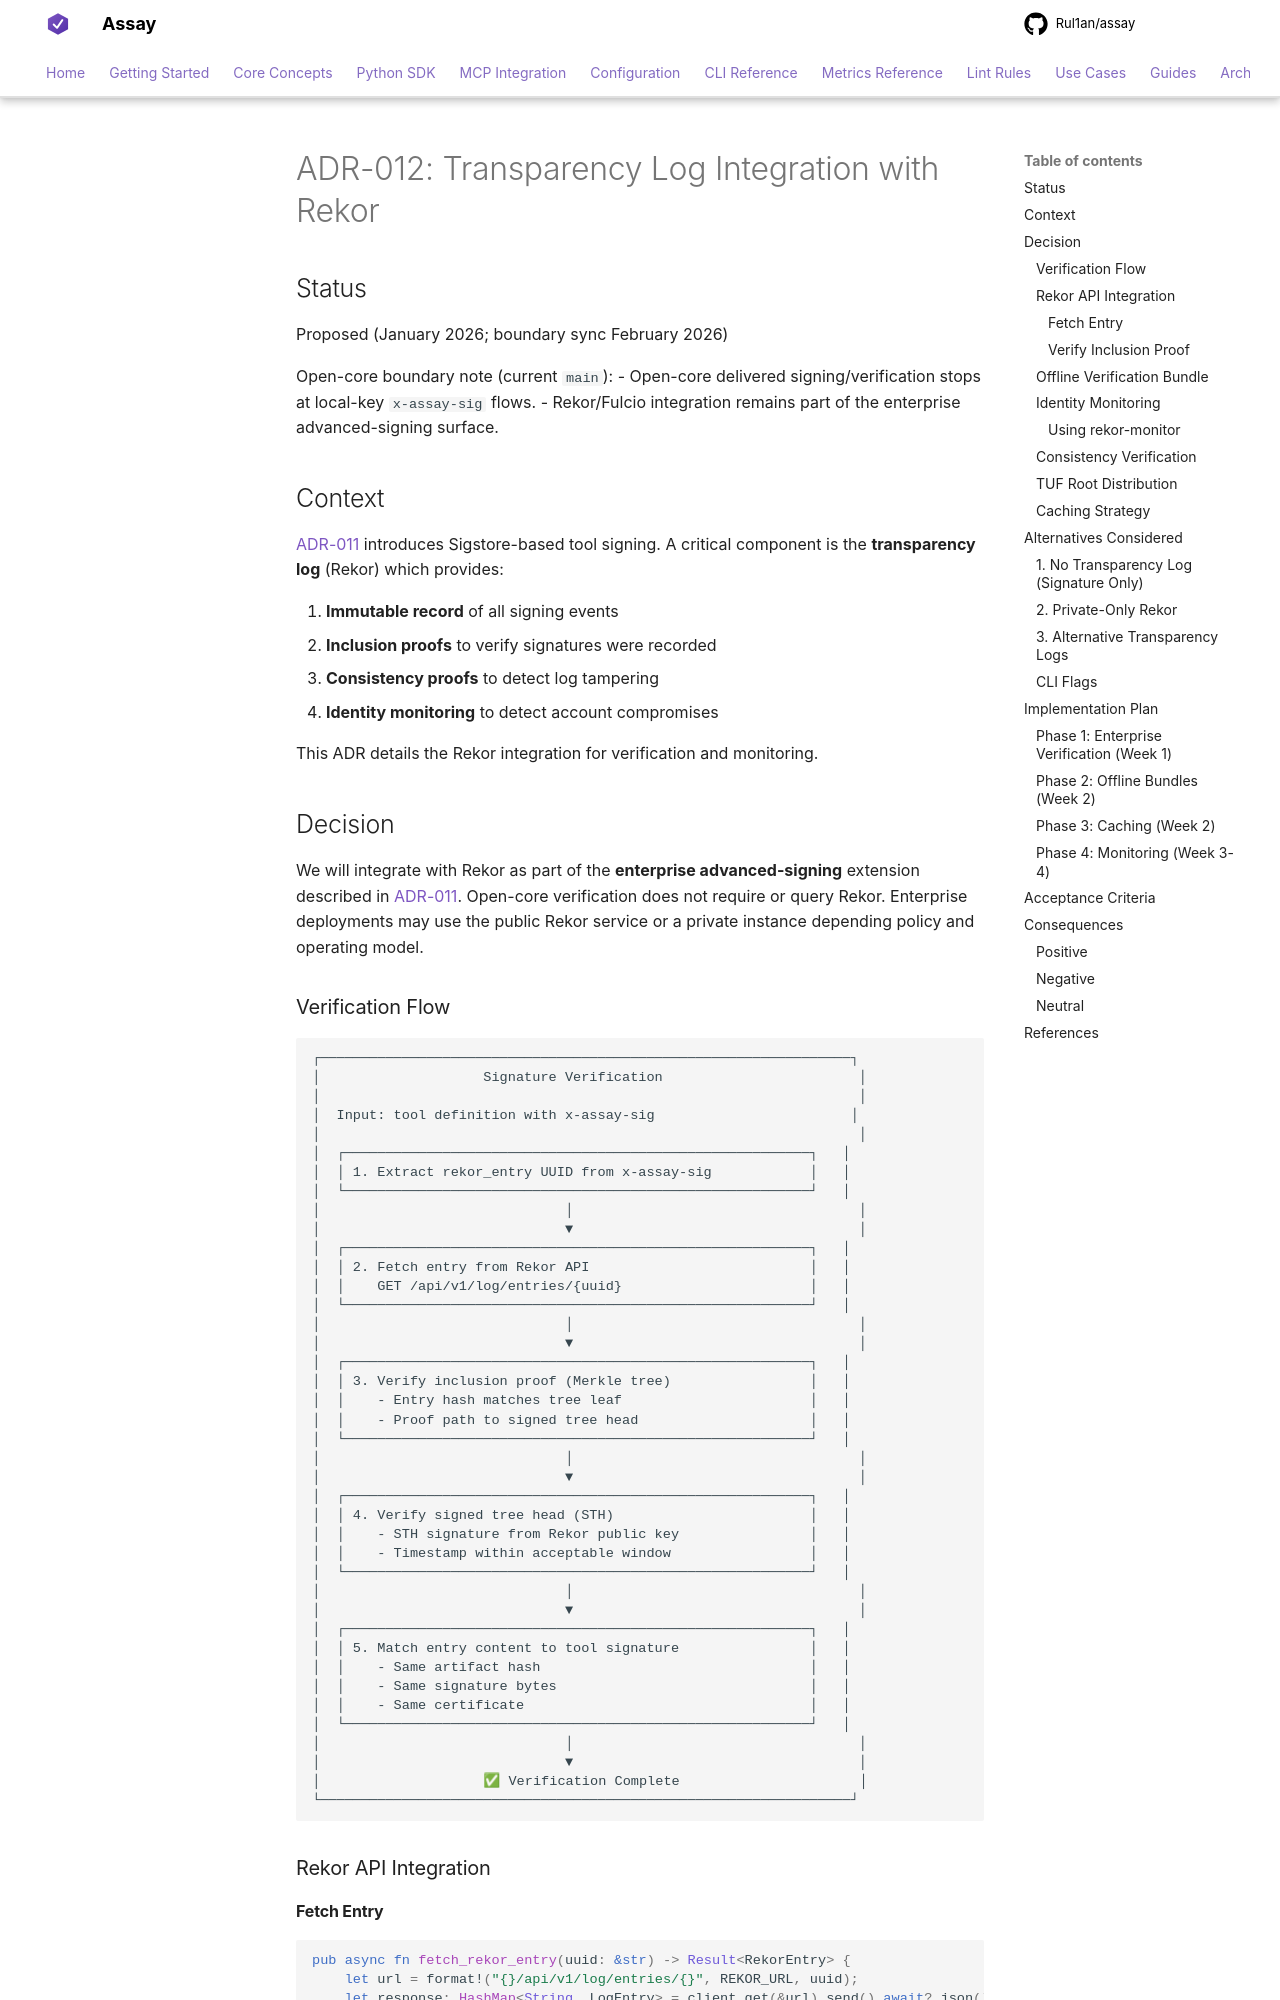

repository: Rul1an/assay · page: architecture/ADR-012-Transparency-Log/index.html · generator: mkdocs

# ADR-012: Transparency Log Integration with Rekor

## Status

Proposed (January 2026; boundary sync February 2026)

Open-core boundary note (current `main`):
- Open-core delivered signing/verification stops at local-key `x-assay-sig` flows.
- Rekor/Fulcio integration remains part of the enterprise advanced-signing surface.

## Context

[ADR-011](./ADR-011-Tool-Signing.md) introduces Sigstore-based tool signing. A critical component is the **transparency log** (Rekor) which provides:

1. **Immutable record** of all signing events
2. **Inclusion proofs** to verify signatures were recorded
3. **Consistency proofs** to detect log tampering
4. **Identity monitoring** to detect account compromises

This ADR details the Rekor integration for verification and monitoring.

## Decision

We will integrate with Rekor as part of the **enterprise advanced-signing** extension described in [ADR-011](./ADR-011-Tool-Signing.md). Open-core verification does not require or query Rekor. Enterprise deployments may use the public Rekor service or a private instance depending policy and operating model.
